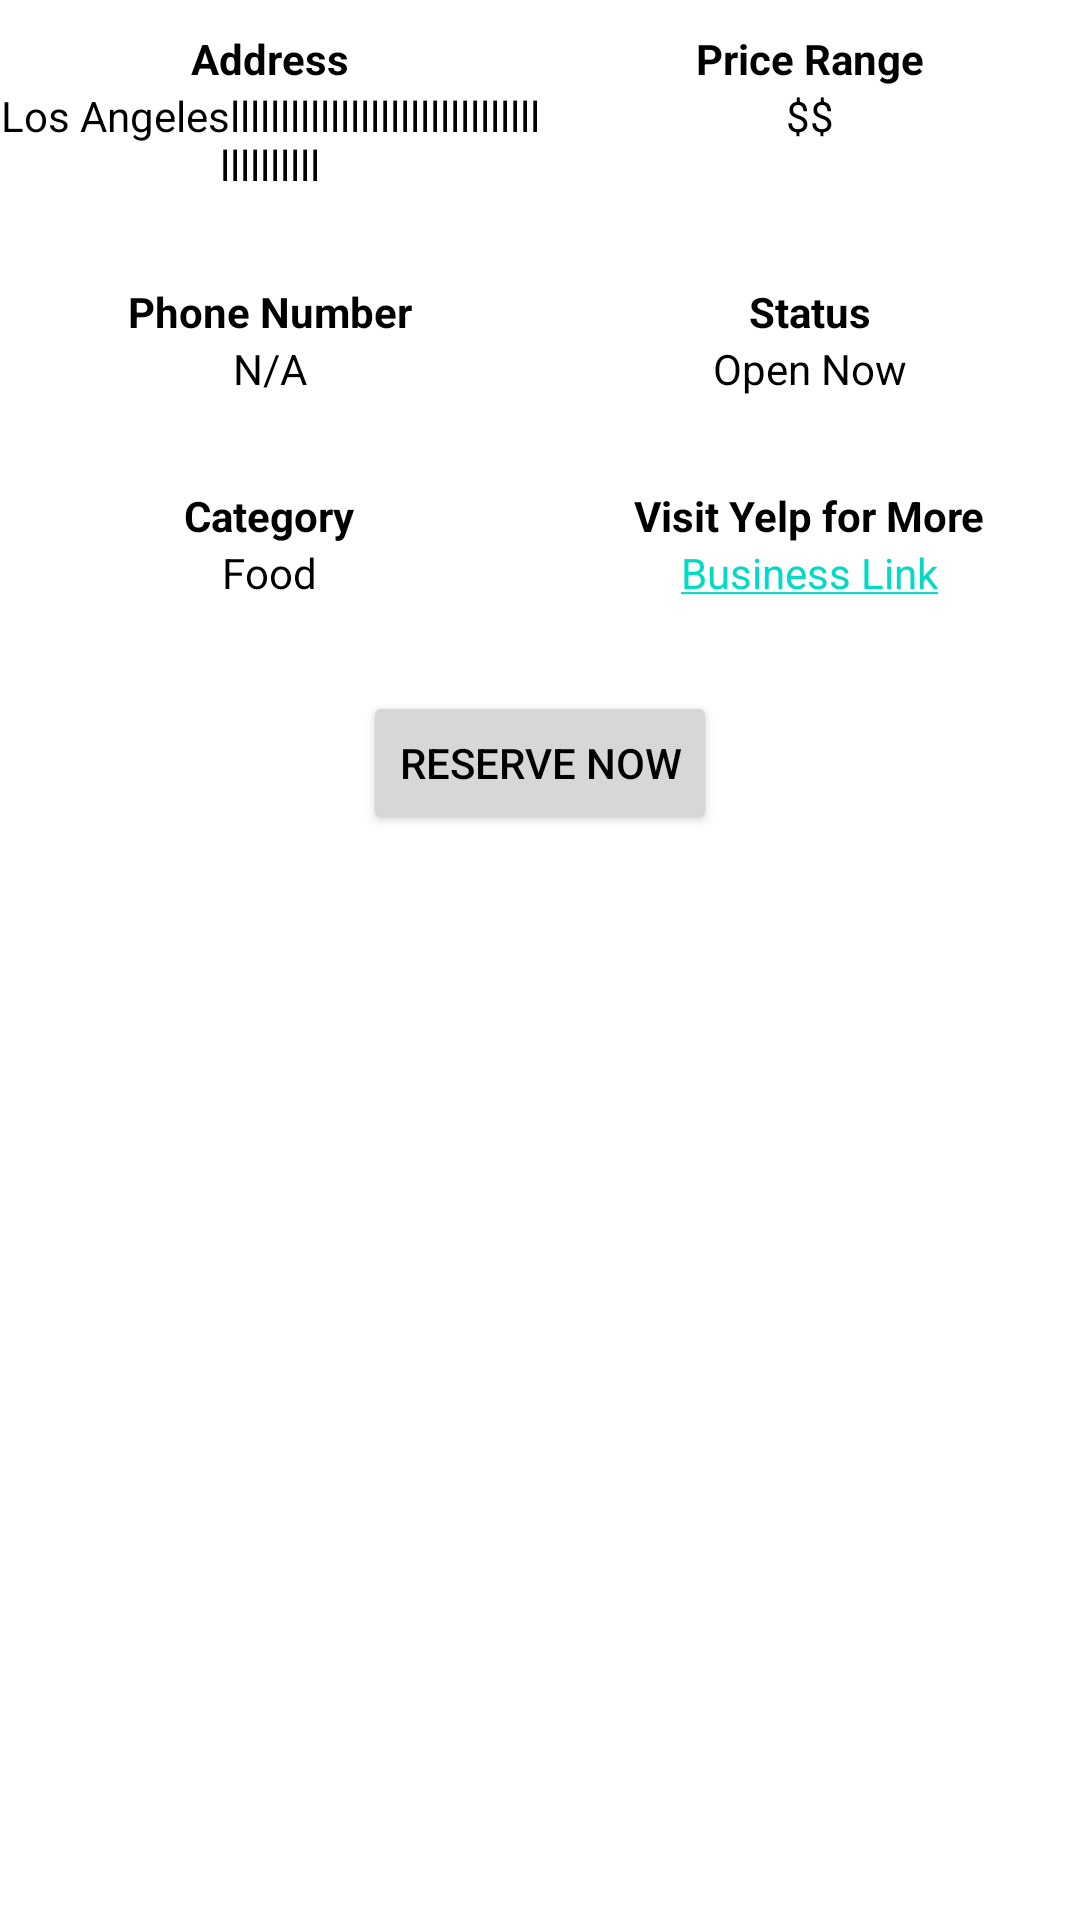

Write the Android layout XML for this screen, with the resource values it uses.
<!-- AndroidManifest.xml: application theme Theme.TestApplication -->
<!-- res/layout/fragment_business_details.xml -->
<?xml version="1.0" encoding="utf-8"?>
<LinearLayout xmlns:android="http://schemas.android.com/apk/res/android"
    xmlns:tools="http://schemas.android.com/tools"
    android:layout_width="match_parent"
    android:layout_height="match_parent"
    android:orientation="vertical"
    tools:context=".fragment.BusinessDetailsFragment">

    <LinearLayout
        android:layout_width="match_parent"
        android:layout_height="wrap_content"
        android:layout_marginTop="10dp"
        android:orientation="horizontal">
        <LinearLayout
            android:layout_width="0dp"
            android:layout_height="wrap_content"
            android:layout_weight="1"
            android:orientation="vertical">
            <TextView
                android:layout_width="wrap_content"
                android:layout_height="wrap_content"
                android:layout_gravity="center"
                android:text="Address"
                android:textStyle="bold"/>
            <TextView
                android:id="@+id/tv_address"
                android:layout_width="wrap_content"
                android:layout_height="wrap_content"
                android:layout_gravity="center"
                android:text="Los Angeleslllllllllllllllllllllllllllllllllllllllll"
                android:textAlignment="center"/>
        </LinearLayout>
        <LinearLayout
            android:layout_width="0dp"
            android:layout_height="wrap_content"
            android:layout_weight="1"
            android:orientation="vertical">
            <TextView
                android:layout_width="wrap_content"
                android:layout_height="wrap_content"
                android:layout_gravity="center"
                android:text="Price Range"
                android:textStyle="bold"/>
            <TextView
                android:id="@+id/tv_price_range"
                android:layout_width="wrap_content"
                android:layout_height="wrap_content"
                android:layout_gravity="center"
                android:text="$$" />
        </LinearLayout>
    </LinearLayout>

    <LinearLayout
        android:layout_width="match_parent"
        android:layout_height="wrap_content"
        android:layout_marginTop="30dp"
        android:orientation="horizontal">

        <LinearLayout
            android:layout_width="0dp"
            android:layout_height="wrap_content"
            android:layout_weight="1"
            android:orientation="vertical">
            <TextView
                android:layout_width="wrap_content"
                android:layout_height="wrap_content"
                android:layout_gravity="center"
                android:text="Phone Number"
                android:textStyle="bold"/>
            <TextView
                android:id="@+id/tv_phone_number"
                android:layout_width="wrap_content"
                android:layout_height="wrap_content"
                android:layout_gravity="center"
                android:text="N/A"/>
        </LinearLayout>
        <LinearLayout
            android:layout_width="0dp"
            android:layout_height="wrap_content"
            android:layout_weight="1"
            android:orientation="vertical">
            <TextView
                android:layout_width="wrap_content"
                android:layout_height="wrap_content"
                android:layout_gravity="center"
                android:text="Status"
                android:textStyle="bold"/>
            <TextView
                android:id="@+id/tv_status"
                android:layout_width="wrap_content"
                android:layout_height="wrap_content"
                android:layout_gravity="center"
                android:text="Open Now"/>
        </LinearLayout>
    </LinearLayout>

    <LinearLayout
        android:layout_width="match_parent"
        android:layout_height="wrap_content"
        android:layout_marginTop="30dp"
        android:orientation="horizontal">

        <LinearLayout
            android:layout_width="0dp"
            android:layout_height="wrap_content"
            android:layout_weight="1"
            android:orientation="vertical">
            <TextView
                android:layout_width="wrap_content"
                android:layout_height="wrap_content"
                android:layout_gravity="center"
                android:text="Category"
                android:textStyle="bold"/>
            <TextView
                android:id="@+id/tv_category"
                android:layout_width="wrap_content"
                android:layout_height="wrap_content"
                android:layout_gravity="center"
                android:text="Food"
                android:textAlignment="center"/>
        </LinearLayout>
        <LinearLayout
            android:layout_width="0dp"
            android:layout_height="wrap_content"
            android:layout_weight="1"
            android:orientation="vertical">
            <TextView
                android:layout_width="wrap_content"
                android:layout_height="wrap_content"
                android:layout_gravity="center"
                android:text="Visit Yelp for More"
                android:textStyle="bold"/>
            <TextView
                android:id="@+id/tv_link"
                android:layout_width="wrap_content"
                android:layout_height="wrap_content"
                android:layout_gravity="center"
                android:text="@string/business_link"
                android:autoLink="web"
                android:linksClickable="true"/>
        </LinearLayout>
    </LinearLayout>

    <Button
        android:id="@+id/btn_reservation"
        android:layout_width="wrap_content"
        android:layout_height="wrap_content"
        android:layout_marginTop="30dp"
        android:layout_gravity="center"
        android:text="Reserve now" />

    <androidx.viewpager.widget.ViewPager
        android:id="@+id/view_pager_photos"
        android:layout_width="match_parent"
        android:layout_height="match_parent"
        android:layout_marginTop="30dp"/>

</LinearLayout>
<!-- resources referenced by this layout -->
<resources>
  <string name="business_link"><font color="#FF03DAC5"><u>Business Link</u></font></string>
  <style name="Theme.TestApplication" parent="Theme.MaterialComponents.DayNight.NoActionBar">
          
          <item name="colorPrimary">@color/red</item>
          <item name="colorPrimaryVariant">@color/red</item>
          <item name="colorOnPrimary">@color/white</item>
          
          <item name="colorSecondary">@color/teal_200</item>
          <item name="colorSecondaryVariant">@color/teal_700</item>
          <item name="colorOnSecondary">@color/black</item>
          
          <item name="android:statusBarColor">?attr/colorPrimaryVariant</item>
          <item name="android:textColor">@color/black</item>
          
      </style>
  <color name="red">#ff0000</color>
  <color name="white">#FFFFFFFF</color>
  <color name="teal_200">#FF03DAC5</color>
  <color name="teal_700">#FF018786</color>
  <color name="black">#FF000000</color>
</resources>
